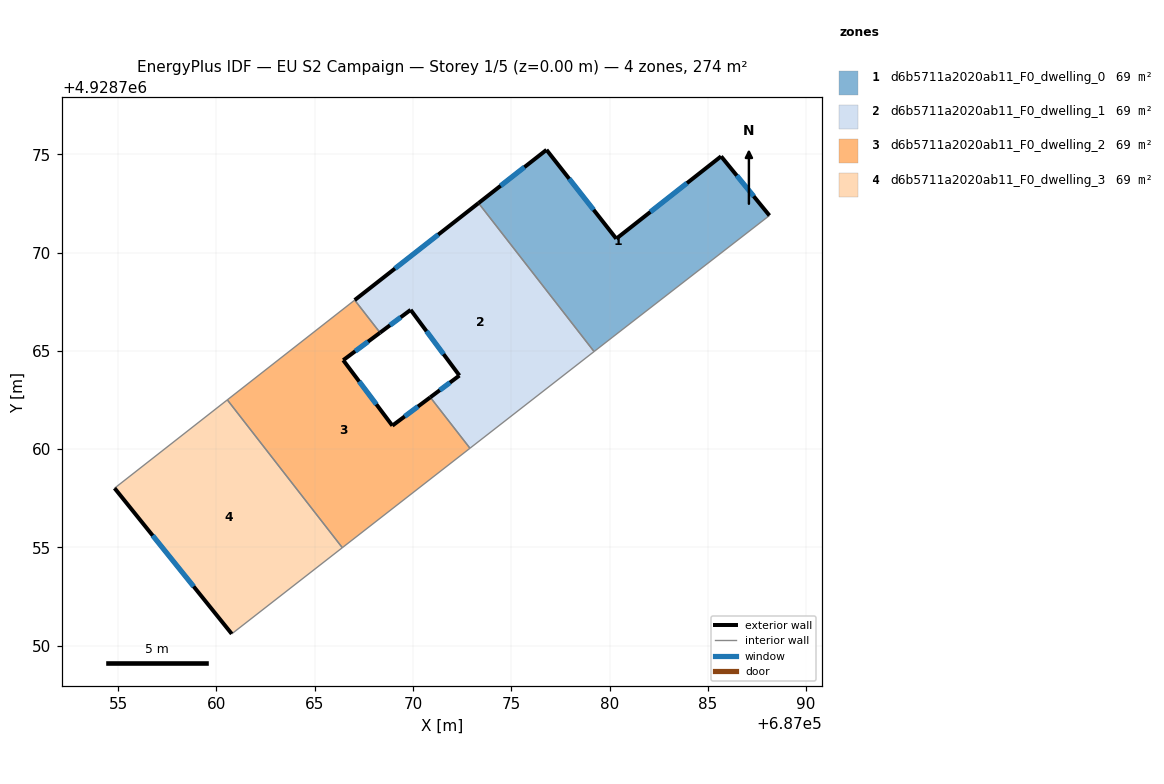
=== STOREY PLAN SPEC (per zone: floor XY polygon, exterior-wall plan segments, windows/doors) ===
zone 1: d6b5711a2020ab11_F0_dwelling_0  (68.6 m²)
  floor: (687085.68, 4928774.89) (687088.14, 4928771.88) (687080.17, 4928765.70) (687079.21, 4928764.96) (687073.34, 4928772.51) (687076.80, 4928775.22) (687080.34, 4928770.70)
  exterior wall: (687088.14, 4928771.88) – (687085.68, 4928774.89)  [3.9 m]
    window: (687087.33, 4928772.86) – (687086.48, 4928773.91)  [1.4 m²]
  exterior wall: (687076.80, 4928775.22) – (687073.34, 4928772.51)  [4.4 m]
    window: (687075.67, 4928774.34) – (687074.46, 4928773.40)  [1.6 m²]
  exterior wall: (687080.34, 4928770.70) – (687076.80, 4928775.22)  [5.7 m]
    window: (687079.19, 4928772.17) – (687077.95, 4928773.75)  [2.1 m²]
  exterior wall: (687085.68, 4928774.89) – (687080.34, 4928770.70)  [6.8 m]
    window: (687083.94, 4928773.53) – (687082.08, 4928772.07)  [2.5 m²]
  interior walls: 3
zone 2: d6b5711a2020ab11_F0_dwelling_1  (68.6 m²)
  floor: (687073.34, 4928772.51) (687079.21, 4928764.96) (687072.90, 4928760.04) (687070.89, 4928762.64) (687072.36, 4928763.74) (687069.89, 4928767.08) (687068.33, 4928765.92) (687067.04, 4928767.58)
  exterior wall: (687072.36, 4928763.74) – (687070.89, 4928762.64)  [1.8 m]
    window: (687071.88, 4928763.38) – (687071.37, 4928763.00)  [0.7 m²]
  exterior wall: (687069.89, 4928767.08) – (687072.36, 4928763.74)  [4.2 m]
    window: (687070.69, 4928766.00) – (687071.56, 4928764.83)  [1.5 m²]
  exterior wall: (687068.33, 4928765.92) – (687069.89, 4928767.08)  [1.9 m]
    window: (687068.84, 4928766.30) – (687069.38, 4928766.71)  [0.7 m²]
  exterior wall: (687073.34, 4928772.51) – (687067.04, 4928767.58)  [8.0 m]
    window: (687071.29, 4928770.91) – (687069.09, 4928769.19)  [2.9 m²]
  interior walls: 4
zone 3: d6b5711a2020ab11_F0_dwelling_2  (68.6 m²)
  floor: (687068.33, 4928765.92) (687066.45, 4928764.52) (687068.95, 4928761.19) (687070.89, 4928762.64) (687072.90, 4928760.04) (687066.41, 4928754.99) (687060.56, 4928762.51) (687067.04, 4928767.58)
  exterior wall: (687068.95, 4928761.19) – (687066.45, 4928764.52)  [4.2 m]
    window: (687068.14, 4928762.28) – (687067.27, 4928763.44)  [1.5 m²]
  exterior wall: (687070.89, 4928762.64) – (687068.95, 4928761.19)  [2.4 m]
    window: (687070.26, 4928762.17) – (687069.58, 4928761.66)  [0.9 m²]
  exterior wall: (687066.45, 4928764.52) – (687068.33, 4928765.92)  [2.3 m]
    window: (687067.06, 4928764.98) – (687067.72, 4928765.47)  [0.9 m²]
  interior walls: 5
zone 4: d6b5711a2020ab11_F0_dwelling_3  (68.6 m²)
  floor: (687060.56, 4928762.51) (687066.41, 4928754.99) (687060.79, 4928750.60) (687054.82, 4928758.01)
  exterior wall: (687054.82, 4928758.01) – (687060.79, 4928750.60)  [9.5 m]
    window: (687056.76, 4928755.60) – (687058.85, 4928753.01)  [3.5 m²]
  interior walls: 3

=== DERIVED (storey summary) ===
Building: EU S2 Campaign
Storey: 1 of 5  (floor level z = 0.00 m)
Storey gross floor area: 274.4 m²
Zones on this storey: 4
  - d6b5711a2020ab11_F0_dwelling_0: floor 68.6 m²; exterior wall 20.8 m (62.4 m²); 4 window(s) 7.6 m²; WWR 12.2%
  - d6b5711a2020ab11_F0_dwelling_1: floor 68.6 m²; exterior wall 16.0 m (47.9 m²); 4 window(s) 5.8 m²; WWR 12.2%
  - d6b5711a2020ab11_F0_dwelling_2: floor 68.6 m²; exterior wall 8.9 m (26.7 m²); 3 window(s) 3.3 m²; WWR 12.2%
  - d6b5711a2020ab11_F0_dwelling_3: floor 68.6 m²; exterior wall 9.5 m (28.5 m²); 1 window(s) 3.5 m²; WWR 12.2%
Zone adjacency (shared interzone walls):
  - d6b5711a2020ab11_F0_dwelling_0 ↔ d6b5711a2020ab11_F0_dwelling_1
  - d6b5711a2020ab11_F0_dwelling_1 ↔ d6b5711a2020ab11_F0_dwelling_2
  - d6b5711a2020ab11_F0_dwelling_2 ↔ d6b5711a2020ab11_F0_dwelling_3